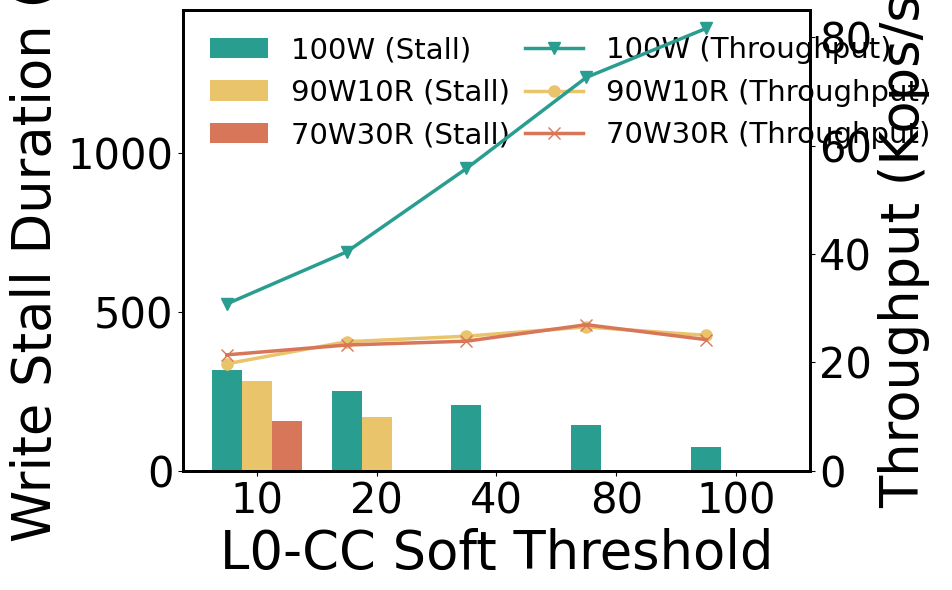

Recreate this plot in Python.
import numpy as np
import matplotlib.pyplot as plt

plt.rcParams["font.family"] = "Times New Roman"

# Updated data for Throughput (Kops/s) and Stall Duration (s)
configurations = ['10', '20', '40', '80', '100']
throughput_data = {
    '100W': [30.77, 40.37, 55.76, 72.57, 81.61],
    '90W10R': [19.73, 23.8, 24.82, 26.53, 24.97],
    '70W30R': [21.38, 23.19, 23.9, 26.94, 24.18]
}
stall_duration_data = {
    '100W': [317, 251, 208, 143, 75],
    '90W10R': [283, 170, 0, 0, 0],
    '70W30R': [158, 0, 0, 0, 0]
}

# Marker and color settings (updated as per the new color scheme)
markers = {
    '100W': 'v',   # Triangle down
    '90W10R': 'o',  # Circle
    '70W30R': 'x',  # Cross
}

# Corrected color scheme
colors = {
    '100W': '#299D8F',  # Greenish
    '90W10R': '#E9C46A',  # Yellowish
    '70W30R': '#D87659',  # Reddish-Orange
}

bar_colors = ['#299D8F', '#E9C46A', '#D87659']  # Matching bar colors for stall duration
marker_size = 8  # Set marker size

# Create the figure and axis
fig, ax1 = plt.subplots(figsize=(9.5, 6))  # 4:3 aspect ratio

# Plot Stall Duration as bars
width = 0.25  # Width of bars
bar_offset = np.arange(len(configurations))  # X locations for bar groups
for idx, (workload, duration) in enumerate(stall_duration_data.items()):
    ax1.bar(bar_offset + idx * width, duration, width, label=workload + ' (Stall)', color=bar_colors[idx])

# Create the secondary y-axis for throughput and plot throughput on top of the bars
ax2 = ax1.twinx()  # Secondary y-axis sharing the same x-axis
for workload, throughput in throughput_data.items():
    ax2.plot(configurations, throughput, marker=markers[workload], color=colors[workload],
             label=workload + ' (Throughput)', markersize=marker_size, linewidth=2.5)

# Setting the axis labels
ax1.set_xlabel('L0-CC Soft Threshold', fontsize=38)
ax1.set_ylabel('Write Stall Duration (s)', fontsize=38)
ax2.set_ylabel('Throughput (Kops/s)', fontsize=38)

# Set y-axis limits for better visibility
ax1.set_ylim(0, 1450)  # Keep original scale for stall duration
ax2.set_ylim(0, 85)  # Adjust throughput scale based on new data

# Customizing tick labels and their sizes
ax1.set_xticks(bar_offset + width)
ax1.set_xticklabels(configurations, fontsize=30)
ax1.yaxis.set_tick_params(labelsize=30)
ax2.yaxis.set_tick_params(labelsize=30)
ax1.xaxis.set_tick_params(labelsize=30)

# Adding the legend for both plots, split into two columns and with no border
lines, line_labels = ax2.get_legend_handles_labels()
bars, bar_labels = ax1.get_legend_handles_labels()
ax1.legend(bars + lines, bar_labels + line_labels, fontsize=21, title_fontsize=25, loc='upper left', ncol=2, columnspacing=0.5, frameon=False)

# Adjusting the line width of axis spines
for ax in [ax1, ax2]:
    ax.spines['top'].set_linewidth(2)
    ax.spines['right'].set_linewidth(2)
    ax.spines['left'].set_linewidth(2)
    ax.spines['bottom'].set_linewidth(2)

plt.tight_layout()

# Save the combined plot as a PDF
pdf_path = 'F2C6-L0CC-Throughput-WSDuration.pdf'
plt.savefig(pdf_path, format='pdf')

# Show the plot
plt.show()

pdf_path
